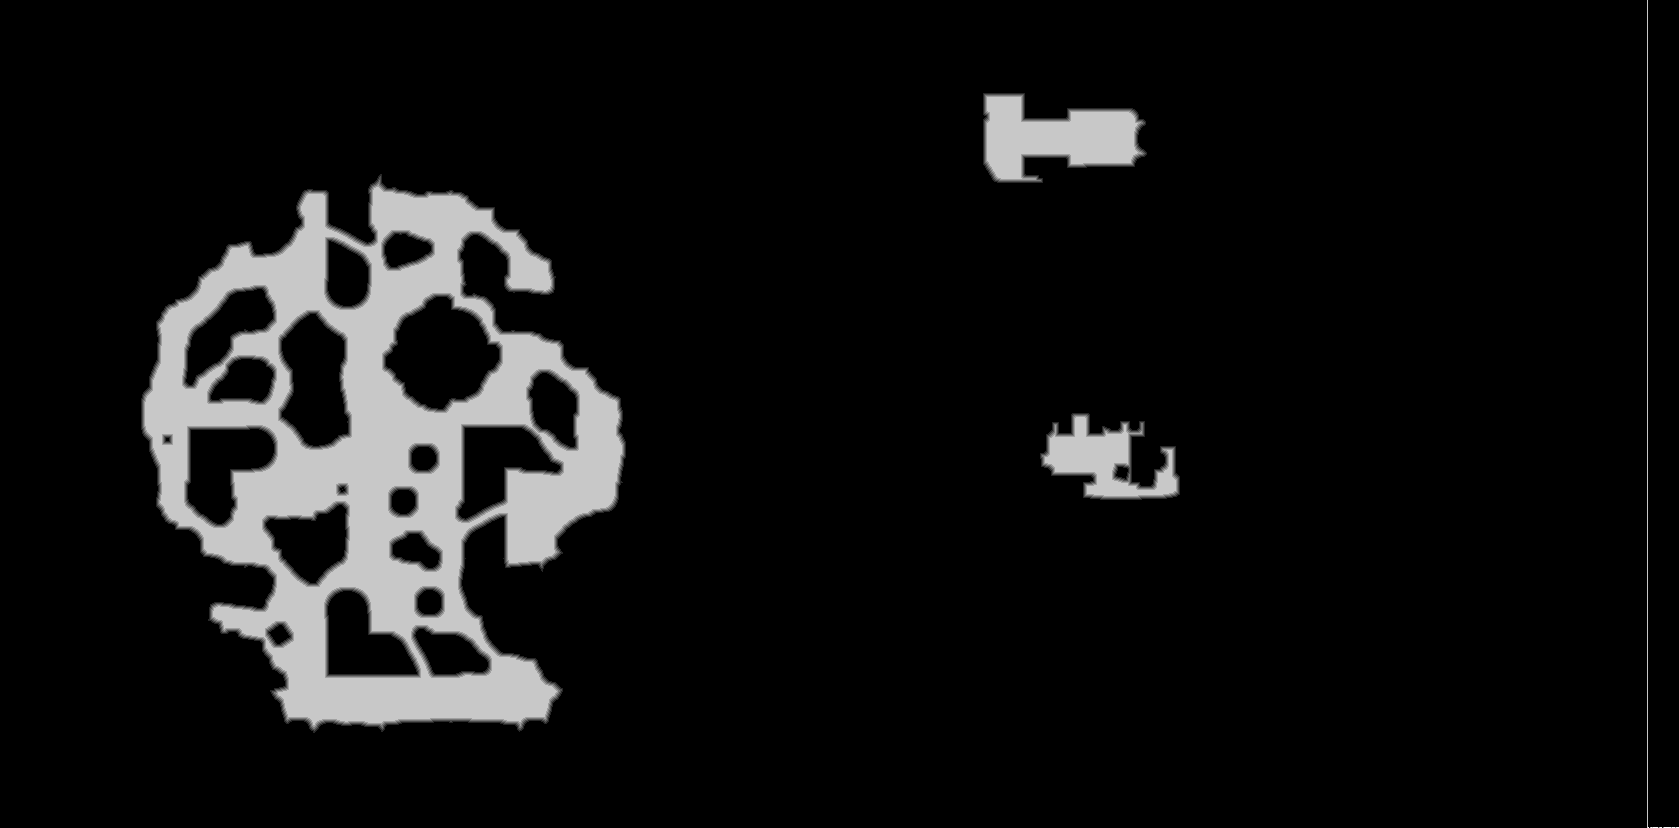

The table this chart was drawn from, first rows:
base	0x5d0c6b30000
origin	0x10020
stride	840
width	1679
height	828
nibble	0	1243988
nibble	1	8858
nibble	2	8948
nibble	3	9007
nibble	4	9035
nibble	5	110354
nibble	6	2
nibble	7	3
nibble	8	2
nibble	9	2
nibble	10	6
nibble	12	1
nibble	13	4
nibble	14	1
nibble	15	1
